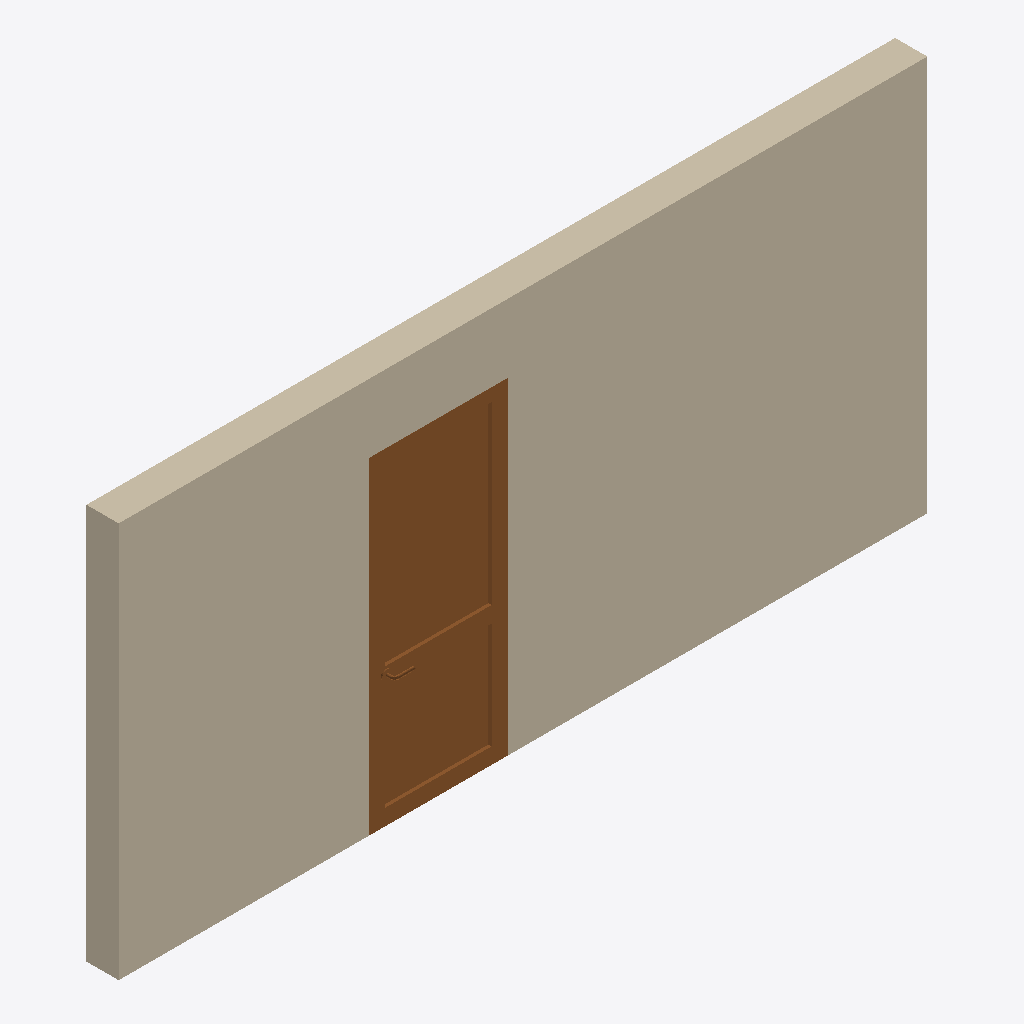
Isometric view of an IFC building model (IFC-SPF (STEP), schema IFC2X3, length unit millimetre), seen from the south-west, elements coloured by IFC class: 1 wall (beige), 1 door (brown).
Extent 5.0 m × 0.3 m × 2.5 m (x, y, z). Storeys (2): L1 at 0.00 m; L2 at 3.60 m. Elements (2): 1 IfcDoor, 1 IfcWallStandardCase.

HEADER;
FILE_DESCRIPTION(('ViewDefinition [CoordinationView_V2.0]','RevitIdentifiers [VersionGUID: 94d6dd5f-cb8b-4e87-9a12-59934b9f5607, NumberOfSaves: 5]','CoordinateReference [CoordinateBase: Shared Coordinates, ProjectSite: Default Site]'),'2;1');
FILE_NAME('Project Number','2024-08-02T18:15:14+00:00',(''),(''),'ODA SDAI 24.6','Autodesk Revit 24.2.0.63 (ENU) - IFC 24.2.0.63','');
FILE_SCHEMA(('IFC2X3'));
ENDSEC;
DATA;
#104=IFCPROJECT('1yU6D1gQDCCADzrtmA__cs',#18,'Project Number',$,$,'Project Name','Project Status',(#99),#96);
#119=IFCSITE('1yU6D1gQDCCADzrtmA__cq',#18,'Default',$,$,#118,$,$,.ELEMENT.,(42,21,31,401672),(-71,-3,-24,-345703),0.0,$,$);
#109=IFCBUILDING('1yU6D1gQDCCADzrtmA__ct',#18,'Building Name',$,$,#107,$,'Building Name',.ELEMENT.,$,$,#108);
#112=IFCBUILDINGSTOREY('2JF4e6axWHqu3u0C1FZlmi',#18,'L1',$,'Level:8mm Head',#111,$,'L1',.ELEMENT.,0.0);
#116=IFCBUILDINGSTOREY('1ZGO8hrFCHqw0v0026FpFv',#18,'L2',$,'Level:8mm Head',#115,$,'L2',.ELEMENT.,3600.0000000000005);
#152=IFCWALLSTANDARDCASE('2O2gtAE8bFjPklH8vI3Yg5',#18,'Basic Wall:Generic - 200mm:1594033',$,'Basic Wall:Generic - 200mm',#136,#151,'1594033');
#1874=IFCDOOR('2O2gtAE8bFjPklH8vI3YhL',#18,'M_Door-Passage-Single-Vision_Lite:900 x 2000mm:1594081',$,'M_Door-Passage-Single-Vision_Lite:900 x 2000mm',#2048,#1870,'1594081',2030.0,860.0);
ENDSEC;
